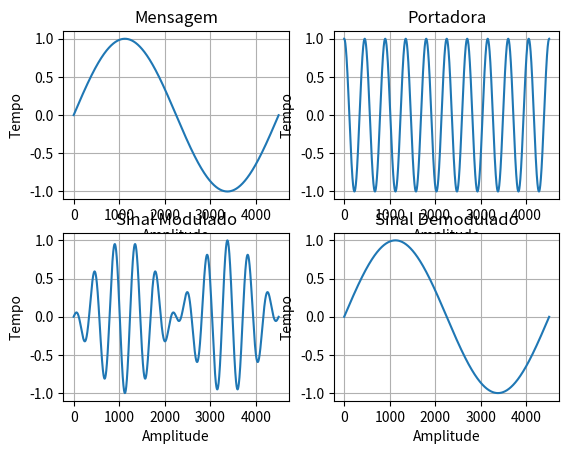

Generate this figure with matplotlib:
# Importações
import matplotlib.pyplot as plt
import numpy as np

# Funções Importantes
def sinalBandaBase():
    return 1


def sinalPortadora():
    return 2


# Função Main a ser executada

# Apenas Um Aviso para caso as importações deem errado

# Variaveis Globais - Estas Variaveis alteram todos os valores

tempo_maximo = 4500
frequencia_moduladora = 1
frequencia_portadora = 10
indice_modulacao = 1

# Vai dividir cada valor do vetor criado para que se obtenha valores pequenos
tempo = np.arange(tempo_maximo) / tempo_maximo
mensagem = np.sin(2 * np.pi * frequencia_moduladora * tempo) * indice_modulacao
portadora = np.cos(2 * np.pi * frequencia_portadora * tempo)
modulado = np.multiply(mensagem, portadora)
demodulado = np.divide(modulado, portadora)

# Gerar Graficos

# Gráfico da Mensagem
plt.subplot(2, 2, 1)
plt.title('Mensagem')
plt.plot(mensagem)
plt.xlabel('Amplitude')
plt.ylabel('Tempo')
plt.grid(True)

# Gráfico da Portadora
plt.subplot(2, 2, 2)
plt.title('Portadora')
plt.plot(portadora)
plt.xlabel('Amplitude')
plt.ylabel('Tempo')
plt.grid(True)

# Gráfico do sinal final
plt.subplot(2, 2, 3)
plt.title('Sinal Modulado')
plt.plot(modulado)
plt.xlabel('Amplitude')
plt.ylabel('Tempo')
plt.grid(True)

# Sinal Demodulado
plt.subplot(2, 2, 4)
plt.title('Sinal Demodulado')
plt.plot(demodulado)
plt.xlabel('Amplitude')
plt.ylabel('Tempo')
plt.grid(True)

# Apresenta o Gráfico
plt.show()